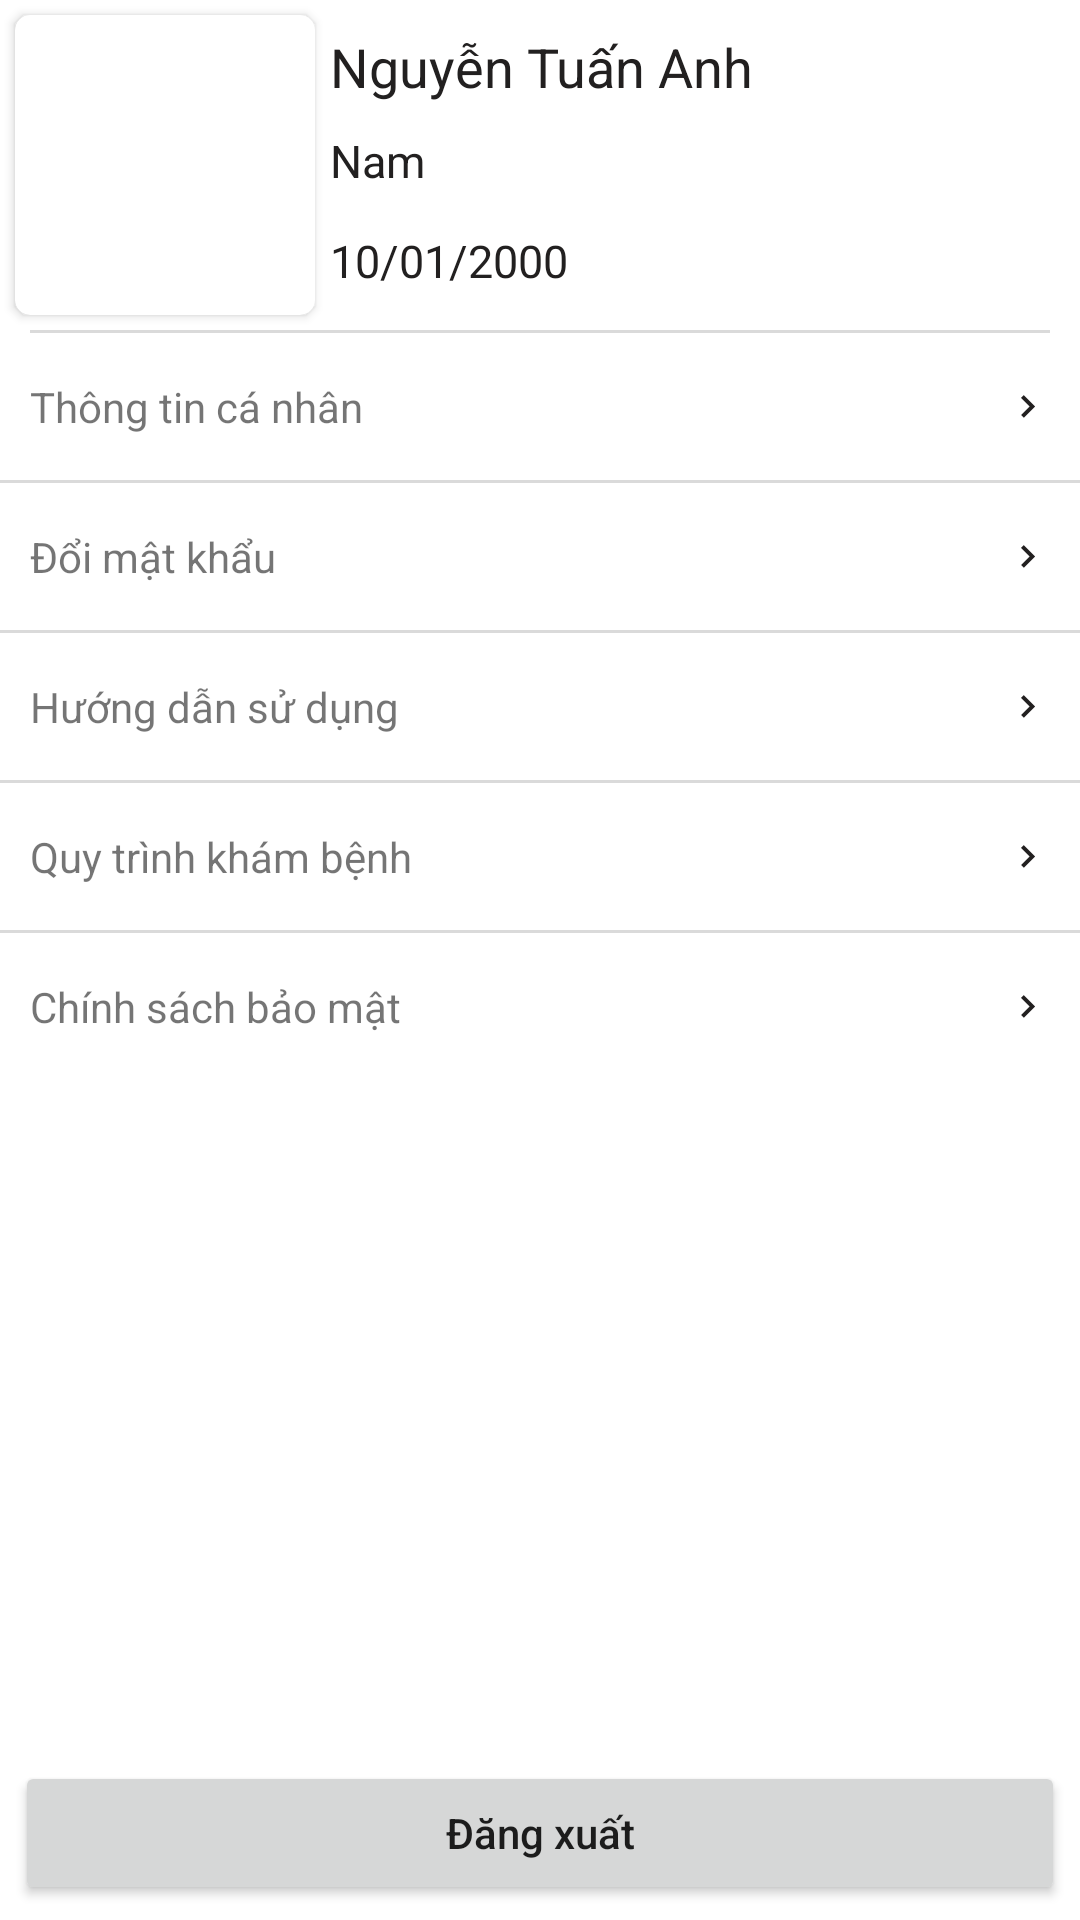

Reconstruct the res/layout file that produces this screen, plus the resources it refers to.
<!-- AndroidManifest.xml: application theme Theme.BookingMedicalExaminatation -->
<!-- res/layout/fragment_more.xml -->
<?xml version="1.0" encoding="utf-8"?>
<layout xmlns:android="http://schemas.android.com/apk/res/android"
    xmlns:app="http://schemas.android.com/apk/res-auto">

    <androidx.constraintlayout.widget.ConstraintLayout
        android:layout_width="match_parent"
        android:layout_height="match_parent">

        <androidx.cardview.widget.CardView
            android:id="@+id/avatar"
            android:layout_width="wrap_content"
            android:layout_height="wrap_content"
            android:layout_margin="5dp"
            app:cardCornerRadius="5dp"
            app:layout_constraintLeft_toLeftOf="parent"
            app:layout_constraintTop_toTopOf="parent">

            <ImageView
                android:padding="5dp"
                android:id="@+id/avatar_image"
                android:layout_width="100dp"
                android:layout_height="100dp"
                android:scaleType="centerCrop"
                android:src="@drawable/admin" />
        </androidx.cardview.widget.CardView>

        <TextView
            android:id="@+id/name"
            android:layout_width="0dp"
            android:layout_height="0dp"
            android:layout_margin="5dp"
            android:text="Nguyễn Tuấn Anh"
            android:textColor="@color/color_primary_key"
            android:textSize="18dp"
            app:layout_constraintBottom_toTopOf="@+id/gender"
            app:layout_constraintLeft_toRightOf="@+id/avatar"
            app:layout_constraintRight_toRightOf="parent"
            app:layout_constraintTop_toTopOf="@id/avatar" />

        <TextView
            android:id="@+id/gender"
            android:layout_width="0dp"
            android:layout_height="0dp"
            android:layout_margin="5dp"
            android:text="Nam"
            android:textColor="@color/color_primary_key"
            android:textSize="15dp"
            app:layout_constraintBottom_toTopOf="@+id/date_of_birth"
            app:layout_constraintLeft_toRightOf="@+id/avatar"
            app:layout_constraintRight_toRightOf="parent"
            app:layout_constraintTop_toBottomOf="@id/name" />

        <TextView
            android:id="@+id/date_of_birth"
            android:layout_width="0dp"
            android:layout_height="0dp"
            android:layout_margin="5dp"
            android:text="10/01/2000"
            android:textColor="@color/color_primary_key"
            android:textSize="15dp"
            app:layout_constraintBottom_toBottomOf="@+id/avatar"
            app:layout_constraintLeft_toRightOf="@+id/avatar"
            app:layout_constraintRight_toRightOf="parent"
            app:layout_constraintTop_toBottomOf="@id/gender" />

        <View
            android:id="@+id/line"
            android:layout_width="match_parent"
            android:layout_height="1dp"
            android:layout_marginLeft="10dp"
            android:layout_marginTop="5dp"
            android:layout_marginRight="10dp"
            android:background="@color/gray_light"
            app:layout_constraintTop_toBottomOf="@id/avatar" />

        <TextView
            android:id="@+id/profile"
            android:layout_width="match_parent"
            android:layout_height="wrap_content"
            android:layout_marginTop="5dp"
            android:padding="10dp"
            android:text="Thông tin cá nhân"
            app:layout_constraintTop_toBottomOf="@+id/line"
            app:drawableTint="@color/color_primary_key"
            app:drawableRightCompat="@drawable/ic_arrow_right" />

        <View
            android:id="@+id/line1"
            android:layout_width="match_parent"
            android:layout_height="1dp"
            android:layout_marginTop="5dp"
            android:background="@color/gray_light"
            app:layout_constraintTop_toBottomOf="@id/profile" />

        <TextView
            android:id="@+id/password_change"
            android:layout_width="match_parent"
            android:layout_height="wrap_content"
            android:layout_marginTop="5dp"
            android:padding="10dp"
            android:text="Đổi mật khẩu"
            app:layout_constraintTop_toBottomOf="@+id/line1"
            app:drawableRightCompat="@drawable/ic_arrow_right"
            app:drawableTint="@color/color_primary_key" />

        <View
            android:id="@+id/line2"
            android:layout_width="match_parent"
            android:layout_height="1dp"
            android:layout_marginTop="5dp"
            android:background="@color/gray_light"
            app:layout_constraintTop_toBottomOf="@id/password_change" />

        <TextView
            android:id="@+id/tutorial_use"
            android:layout_width="match_parent"
            android:layout_height="wrap_content"
            android:layout_marginTop="5dp"
            android:padding="10dp"
            android:text="Hướng dẫn sử dụng"
            app:layout_constraintTop_toBottomOf="@+id/line2"
            app:drawableRightCompat="@drawable/ic_arrow_right"
            app:drawableTint="@color/color_primary_key" />

        <View
            android:id="@+id/line3"
            android:layout_width="match_parent"
            android:layout_height="1dp"
            android:layout_marginTop="5dp"
            android:background="@color/gray_light"
            app:layout_constraintTop_toBottomOf="@id/tutorial_use" />

        <TextView
            android:id="@+id/examination_process"
            android:layout_width="match_parent"
            android:layout_height="wrap_content"
            android:layout_marginTop="5dp"
            android:padding="10dp"
            android:text="Quy trình khám bệnh"
            app:layout_constraintTop_toBottomOf="@+id/line3"
            app:drawableRightCompat="@drawable/ic_arrow_right"
            app:drawableTint="@color/color_primary_key" />

        <View
            android:id="@+id/line4"
            android:layout_width="match_parent"
            android:layout_height="1dp"
            android:layout_marginTop="5dp"
            android:background="@color/gray_light"
            app:layout_constraintTop_toBottomOf="@id/examination_process" />

        <TextView
            android:id="@+id/privacy_policy"
            android:layout_width="match_parent"
            android:layout_height="wrap_content"
            android:layout_marginTop="5dp"
            android:padding="10dp"
            android:text="Chính sách bảo mật"
            app:layout_constraintTop_toBottomOf="@+id/line4"
            app:drawableRightCompat="@drawable/ic_arrow_right"
            app:drawableTint="@color/color_primary_key" />

        <View
            android:id="@+id/line5"
            android:layout_width="match_parent"
            android:layout_height="1dp"
            android:layout_marginTop="5dp"
            android:background="@color/gray_light"
            app:layout_constraintTop_toBottomOf="@id/password_change" />

        <Button
            android:id="@+id/log_out"
            android:layout_width="match_parent"
            android:layout_height="wrap_content"
            android:layout_margin="5dp"
            android:text="Đăng xuất"
            android:textAllCaps="false"
            app:layout_constraintBottom_toBottomOf="parent" />
    </androidx.constraintlayout.widget.ConstraintLayout>
</layout>
<!-- resources referenced by this layout -->
<resources>
  <color name="color_primary_key">#222020</color>
  <color name="gray_light">#DADADA</color>
  <!-- drawable ic_arrow_right (drawable) -->
  <vector android:height="15dp" android:tint="@color/color_primary"
      android:viewportHeight="24" android:viewportWidth="24"
      android:width="15dp" xmlns:android="http://schemas.android.com/apk/res/android">
      <path android:fillColor="@android:color/white" android:pathData="M8.59,16.59L13.17,12 8.59,7.41 10,6l6,6 -6,6 -1.41,-1.41z"/>
  </vector>
  <style name="Theme.BookingMedicalExaminatation" parent="Theme.MaterialComponents.DayNight.NoActionBar">
          
          <item name="colorPrimary">@color/color_primary_key</item>
          <item name="colorPrimaryVariant">@color/color_primary_key</item>
          <item name="colorOnPrimary">@color/white</item>
          
          <item name="colorSecondary">@color/title_text_color</item>
          <item name="colorSecondaryVariant">@color/title_text_color</item>
          <item name="colorOnSecondary">@color/black</item>
          
          <item name="android:statusBarColor" tools:targetApi="l">?attr/colorPrimaryVariant</item>
          
      </style>
  <color name="color_primary">#2390FD</color>
  <color name="white">#FFFFFFFF</color>
  <color name="title_text_color">#222121</color>
  <color name="black">#FF000000</color>
</resources>
